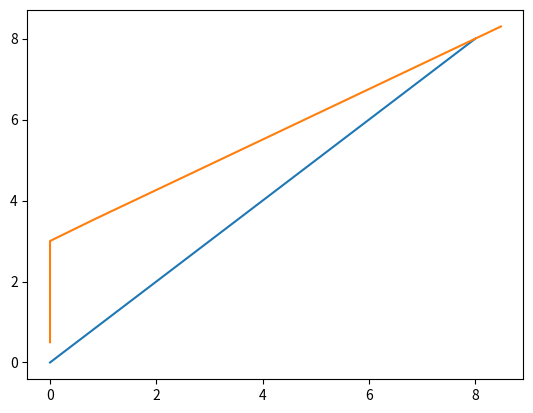

This chart was generated by the following Python code:
import math
import numpy as np
from matplotlib  import pyplot as plt

Xob = 8
Yob = 8
v = 1

x = 0
y = 2

tetha = 0
L = 4

xc = [(0)]
yc = [(0.5)]

i = False
while i == False:
    x = -v * math.sin(tetha) + x
    y = v * math.cos(tetha) + y
    deltaX = (Xob - x) * math.cos(tetha) + (Yob - y) * math.sin(tetha)
    curvatura = -(2 * deltaX)/(L**2)
    tetha = tetha + v * curvatura
    xc.append(x)
    yc.append(y)
    print(deltaX,curvatura, math.degrees(tetha))
    if math.fabs(x) >= Xob or math.fabs(y) >= Yob:
        i = True

X2 = np.linspace(0,8,num = 101)
Y2 = X2

plt.plot(X2,Y2)
plt.plot(xc,yc)
plt.show()